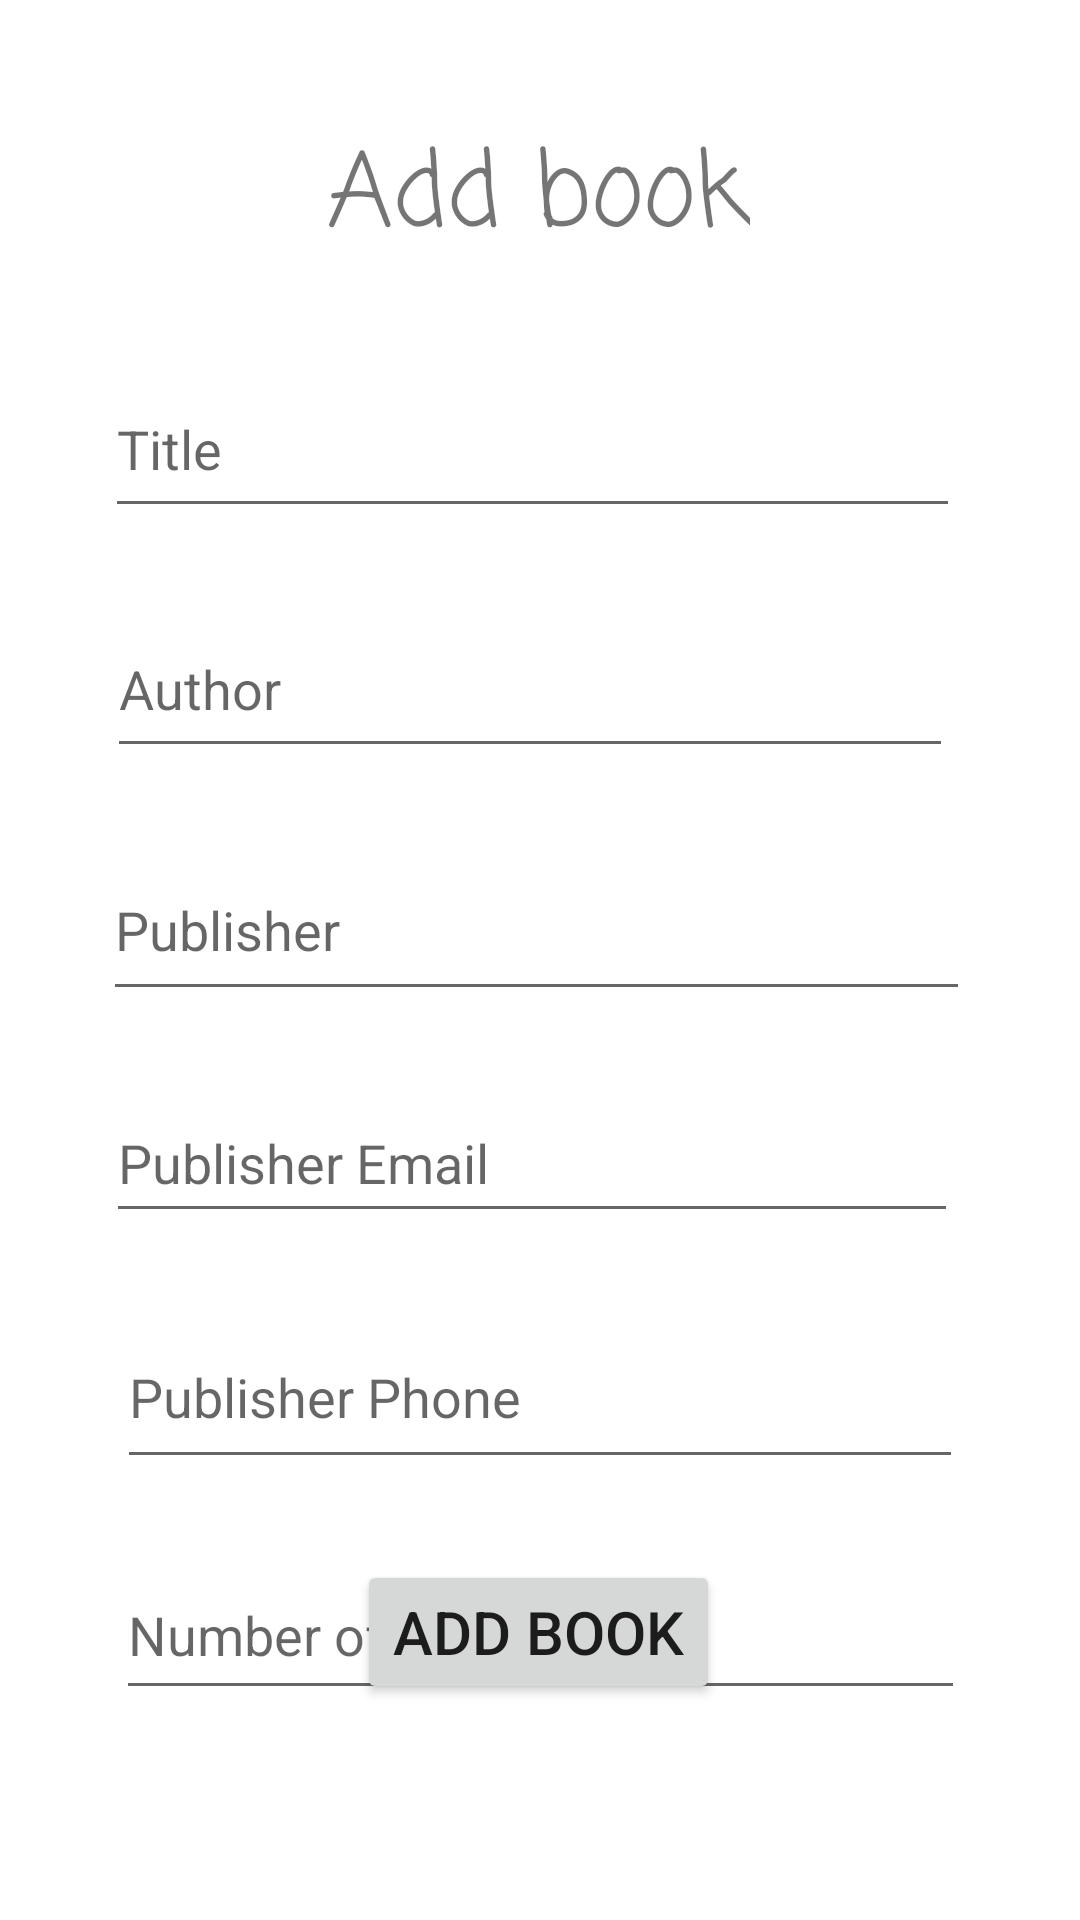

This screen was rendered from an Android layout file. Write that file and the resources it references.
<!-- AndroidManifest.xml: application theme Theme.MyLibraryMobile -->
<!-- res/layout/activity_add_book.xml -->
<?xml version="1.0" encoding="utf-8"?>
<androidx.constraintlayout.widget.ConstraintLayout xmlns:android="http://schemas.android.com/apk/res/android"
    xmlns:app="http://schemas.android.com/apk/res-auto"
    xmlns:tools="http://schemas.android.com/tools"
    android:layout_width="match_parent"
    android:layout_height="match_parent"
    tools:context=".AddBookActivity">

    <TextView
        android:id="@+id/textView"
        android:layout_width="wrap_content"
        android:layout_height="wrap_content"
        android:layout_marginTop="40dp"
        android:fontFamily="casual"
        android:text="Add book"
        android:textSize="34sp"
        app:layout_constraintEnd_toEndOf="parent"
        app:layout_constraintHorizontal_bias="0.498"
        app:layout_constraintStart_toStartOf="parent"
        app:layout_constraintTop_toTopOf="parent" />

    <EditText
        android:id="@+id/bookTitleET"
        android:layout_width="285dp"
        android:layout_height="56dp"
        android:layout_marginTop="120dp"
        android:ems="10"
        android:hint="Title"
        android:inputType="text"
        app:layout_constraintEnd_toEndOf="parent"
        app:layout_constraintHorizontal_bias="0.468"
        app:layout_constraintStart_toStartOf="parent"
        app:layout_constraintTop_toTopOf="parent" />

    <EditText
        android:id="@+id/authorET"
        android:layout_width="282dp"
        android:layout_height="56dp"
        android:layout_marginTop="24dp"
        android:ems="10"
        android:hint="Author"
        android:inputType="text"
        app:layout_constraintEnd_toEndOf="parent"
        app:layout_constraintHorizontal_bias="0.457"
        app:layout_constraintStart_toStartOf="parent"
        app:layout_constraintTop_toBottomOf="@+id/bookTitleET" />

    <EditText
        android:id="@+id/publisherET"
        android:layout_width="289dp"
        android:layout_height="57dp"
        android:layout_marginTop="24dp"
        android:ems="10"
        android:hint="Publisher"
        android:inputType="text"
        app:layout_constraintEnd_toEndOf="parent"
        app:layout_constraintHorizontal_bias="0.483"
        app:layout_constraintStart_toStartOf="parent"
        app:layout_constraintTop_toBottomOf="@+id/authorET" />

    <EditText
        android:id="@+id/publisherEmailET"
        android:layout_width="284dp"
        android:layout_height="50dp"
        android:layout_marginTop="24dp"
        android:ems="10"
        android:hint="Publisher Email"
        android:inputType="text"
        app:layout_constraintEnd_toEndOf="parent"
        app:layout_constraintHorizontal_bias="0.464"
        app:layout_constraintStart_toStartOf="parent"
        app:layout_constraintTop_toBottomOf="@+id/publisherET" />

    <EditText
        android:id="@+id/publisherPhoneET"
        android:layout_width="282dp"
        android:layout_height="58dp"
        android:layout_marginTop="24dp"
        android:ems="10"
        android:hint="Publisher Phone"
        android:inputType="text"
        app:layout_constraintEnd_toEndOf="parent"
        app:layout_constraintStart_toStartOf="parent"
        app:layout_constraintTop_toBottomOf="@+id/publisherEmailET" />

    <EditText
        android:id="@+id/nopET"
        android:layout_width="283dp"
        android:layout_height="53dp"
        android:layout_marginTop="24dp"
        android:ems="10"
        android:hint="Number of pages"
        android:inputType="text"
        app:layout_constraintEnd_toEndOf="parent"
        app:layout_constraintStart_toStartOf="parent"
        app:layout_constraintTop_toBottomOf="@+id/publisherPhoneET" />

    <Button
        android:id="@+id/createBookBtn"
        android:layout_width="wrap_content"
        android:layout_height="wrap_content"
        android:layout_marginBottom="72dp"
        android:text="Add Book"
        android:textSize="20sp"
        app:layout_constraintBottom_toBottomOf="parent"
        app:layout_constraintEnd_toEndOf="parent"
        app:layout_constraintHorizontal_bias="0.498"
        app:layout_constraintStart_toStartOf="parent" />

</androidx.constraintlayout.widget.ConstraintLayout>
<!-- resources referenced by this layout -->
<resources>
  <style name="Theme.MyLibraryMobile" parent="Theme.MaterialComponents.DayNight.DarkActionBar">
          
          <item name="colorPrimary">@color/purple_500</item>
          <item name="colorPrimaryVariant">@color/purple_700</item>
          <item name="colorOnPrimary">@color/white</item>
          
          <item name="colorSecondary">@color/teal_200</item>
          <item name="colorSecondaryVariant">@color/teal_700</item>
          <item name="colorOnSecondary">@color/black</item>
          
          <item name="android:statusBarColor">?attr/colorPrimaryVariant</item>
          
      </style>
  <!-- not gathered from this repository: default colours our renderer supplied (Android Studio template values) -->
  <color name="purple_500">#FF6200EE</color>
  <color name="purple_700">#FF3700B3</color>
  <color name="teal_200">#FF03DAC5</color>
  <color name="teal_700">#FF018786</color>
  <color name="black">#FF000000</color>
  <color name="white">#FFFFFFFF</color>
</resources>
